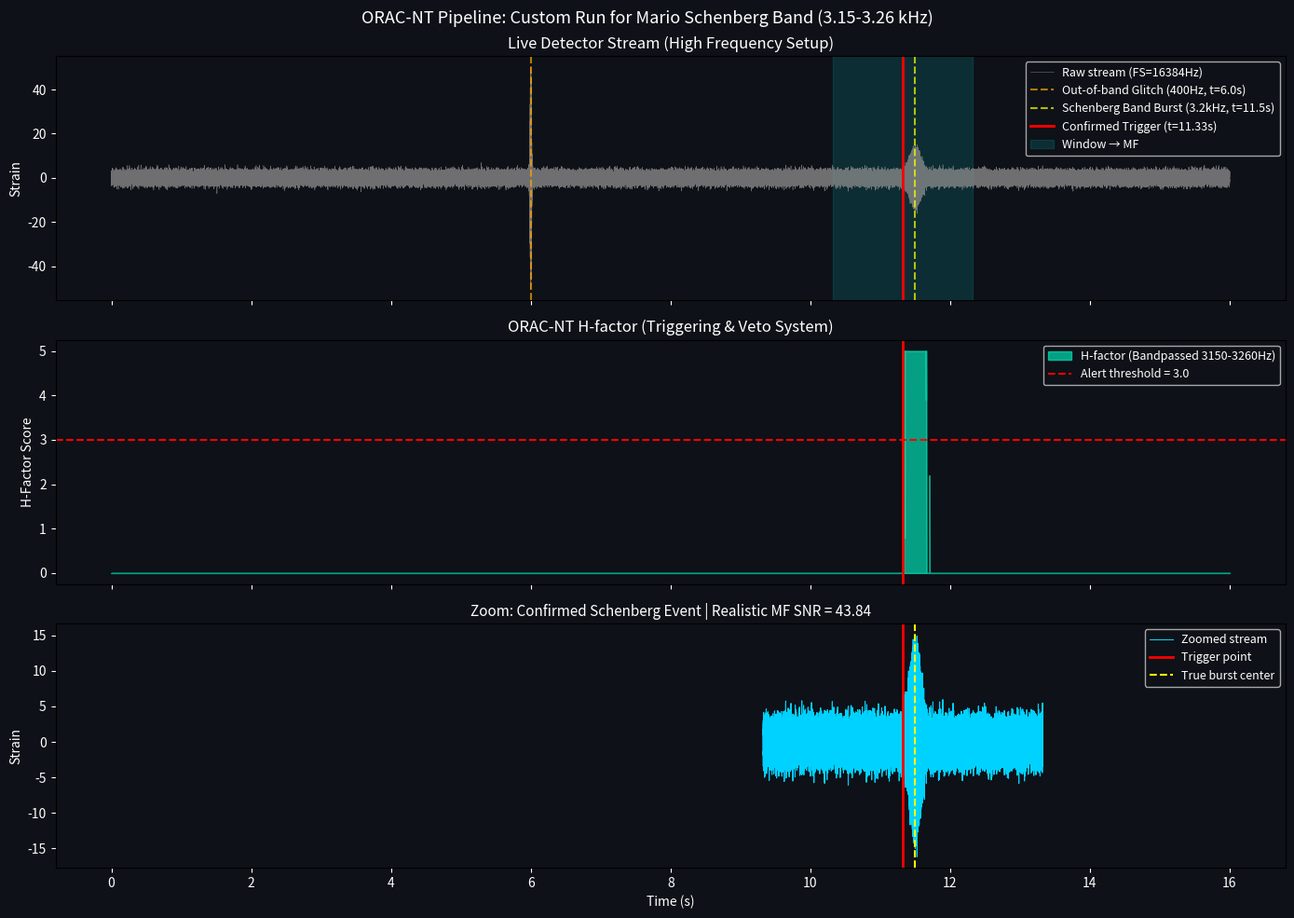

This figure's Python source:
import numpy as np
import matplotlib
matplotlib.use('Agg')
import matplotlib.pyplot as plt
from scipy import signal
from scipy.signal.windows import tukey
from scipy.stats import kurtosis
import warnings

warnings.filterwarnings('ignore')

# 1. UPDATE: Higher Sampling Rate for High-Frequency Search
FS = 16384 
DURATION = 16
t = np.arange(FS * DURATION) / FS

# ==============================
# 1. SIGNAL INJECTION (SCHENBERG BAND)
# ==============================
def generate_noise():
    return np.random.randn(len(t)) * 1.5

def gw_signal(t0):
    # Леко подсилен сигнал, за да изпъкне над тежкия високочестотен шум
    return 12.0 * np.sin(2*np.pi*3200*t) * np.exp(-((t-t0)**2)/(2*0.08**2))

def glitch(t0):
    return 50.0 * np.sin(2*np.pi*400*t) * np.exp(-((t-t0)**2)/(2*0.01**2))

# ==============================
# 2. ORAC-NT TRIGGER NODE
# ==============================
class ORAC_Trigger:
    def __init__(self):
        self.fs = FS
        self.h_threshold = 3.0  # Вдигнат праг за по-малко фалшиви аларми
        self.calibration_s = 5.0 

    def whiten(self, data):
        cal_samples = int(self.calibration_s * self.fs)
        f, psd = signal.welch(data[:cal_samples], self.fs, nperseg=self.fs//2)
        psd_i = np.interp(np.fft.rfftfreq(len(data), 1/self.fs), f, psd)
        w = np.fft.irfft(np.fft.rfft(data) / np.sqrt(psd_i + 1e-12), n=len(data))
        return w * tukey(len(w), 0.05)

    def scan(self, stream):
        sos = signal.butter(4, [3150, 3260], btype='bandpass', fs=self.fs, output='sos')
        filtered_stream = signal.sosfiltfilt(sos, stream)

        w = self.whiten(filtered_stream)
        cal_samples = int(self.calibration_s * self.fs)
        w /= (np.std(w[:cal_samples]) + 1e-12) 

        env = np.abs(signal.hilbert(w))
        
        cal_segment = env[:cal_samples]
        med = np.median(cal_segment)
        mad = 1.4826 * np.median(np.abs(cal_segment - med))
        noise_floor = med + 5.5 * mad  # Много по-стриктен праг на шума

        h = 0.0
        h_history = []
        raw_triggers = []

        for i, val in enumerate(env):
            if i < cal_samples:
                h_history.append(0.0)
                continue

            if val > noise_floor:
                h += 0.2
            else:
                h -= 0.05

            h = np.clip(h, 0.0, 5.0)
            h_history.append(h)

            if h >= self.h_threshold:
                raw_triggers.append(i / self.fs)

        clustered = self.cluster(raw_triggers)
        return clustered, np.array(h_history), noise_floor

    def cluster(self, triggers, dt=0.5):
        if not triggers: return []
        clusters = [[triggers[0]]]
        for tr in triggers[1:]:
            if tr - clusters[-1][-1] < dt:
                clusters[-1].append(tr)
            else:
                clusters.append([tr])
        return [c[0] for c in clusters]

# ==============================
# 3. VETO & HANDOFF LOGIC
# ==============================
def get_snippet(data, t_event, window=2.0):
    idx = int(t_event * FS)
    half = int((window / 2) * FS)
    start = max(0, idx - half)
    end = min(len(data), idx + half)
    return data[start:end]

def is_glitch(snippet):
    if snippet is None or len(snippet) < 100: return True
    k = kurtosis(snippet, fisher=False, bias=False)
    return k > 30.0 

def matched_filter_confirm(snippet):
    if len(snippet) < FS // 2: return 0.0
    f, psd = signal.welch(snippet, FS, nperseg=FS//2)
    psd_i = np.interp(np.fft.rfftfreq(len(snippet), 1/FS), f, psd)
    
    w_snippet = np.fft.irfft(np.fft.rfft(snippet) / np.sqrt(psd_i + 1e-12), n=len(snippet))
    w_snippet *= tukey(len(w_snippet), 0.1)
    
    tt = np.linspace(0, 0.5, int(0.5 * FS), endpoint=False)
    # UPDATE: Шаблонът трябва да е същият като сигнала (3200Hz burst)
    tmpl = np.sin(2*np.pi*3200*tt) * np.exp(-((tt-0.25)**2)/(2*0.08**2))
    
    w_tmpl = np.fft.irfft(np.fft.rfft(tmpl, n=len(snippet)) / np.sqrt(psd_i + 1e-12), n=len(snippet))
    w_tmpl /= np.sqrt(np.sum(w_tmpl**2) + 1e-20)

    corr = signal.correlate(w_snippet, w_tmpl, mode='same')
    med = np.median(corr)
    mad = 1.4826 * np.median(np.abs(corr - med)) + 1e-20
    return float(np.max(np.abs(corr)) / mad)

# ==============================
# 4. MAIN & VISUALIZATION
# ==============================
if __name__ == "__main__":
    print("\n" + "="*50)
    print("🧪 RUNNING SCHENBERG BAND TEST (3.15 - 3.26 kHz)")
    print("="*50)

    stream = generate_noise()
    stream += glitch(6.0)
    stream += gw_signal(11.5)

    engine = ORAC_Trigger()
    triggers, h_curve, nf = engine.scan(stream)
    
    valid_trigger = None
    mf_snr = 0.0

    for tr in triggers:
        snippet = get_snippet(stream, tr)
        print(f"\n   🚨 TRIGGER FIRED at t = {tr:.3f}s")
        
        if is_glitch(snippet):
            print(f"      🛡️ VETO: Instrumental artifact detected. Event rejected.")
        else:
            print(f"      ✂️ HANDOFF: Passing 2.0s window to Matched Filter...")
            mf_snr = matched_filter_confirm(snippet)
            
            # ФИКС: Само ако SNR е над 8.0, го маркираме като валиден!
            if mf_snr > 8.0:
                print(f"      🏆 SCHENBERG EVENT CONFIRMED! | MF SNR = {mf_snr:.2f}")
                valid_trigger = tr
            else:
                print(f"      ❌ REJECTED BY MF: SNR too low ({mf_snr:.2f})")

    # --- PLOTTING ---
    fig, axes = plt.subplots(3, 1, figsize=(14, 10), facecolor='#0e1117', sharex=True)

    axes[0].plot(t, stream, color='#888888', lw=0.4, alpha=0.8, label='Raw stream (FS=16384Hz)')
    axes[0].axvline(6.0, color='orange', lw=1.5, ls='--', alpha=0.7, label='Out-of-band Glitch (400Hz, t=6.0s)')
    axes[0].axvline(11.5, color='yellow', lw=1.5, ls='--', alpha=0.7, label='Schenberg Band Burst (3.2kHz, t=11.5s)')
    
    if valid_trigger:
        axes[0].axvline(valid_trigger, color='red', lw=2, ls='-', label=f'Confirmed Trigger (t={valid_trigger:.2f}s)')
        axes[0].axvspan(valid_trigger - 1.0, valid_trigger + 1.0, color='cyan', alpha=0.12, label='Window → MF')
    
    axes[0].set_title("Live Detector Stream (High Frequency Setup)", color='white', fontsize=12)
    axes[0].set_ylabel("Strain", color='white')
    axes[0].legend(facecolor='#0e1117', labelcolor='white', loc='upper right', fontsize=9)
    axes[0].set_facecolor('#0e1117'); axes[0].tick_params(colors='white')

    axes[1].fill_between(t, h_curve, color='#00ffcc', alpha=0.6, label='H-factor (Bandpassed 3150-3260Hz)')
    axes[1].axhline(engine.h_threshold, color='red', lw=1.5, ls='--', label=f'Alert threshold = {engine.h_threshold}')
    
    for tr in triggers:
        if tr == valid_trigger:
            axes[1].axvline(tr, color='red', lw=2)
        else:
            axes[1].axvline(tr, color='orange', lw=2, ls='-.')

    axes[1].set_title("ORAC-NT H-factor (Triggering & Veto System)", color='white', fontsize=12)
    axes[1].set_ylabel("H-Factor Score", color='white')
    axes[1].legend(facecolor='#0e1117', labelcolor='white', loc='upper right', fontsize=9)
    axes[1].set_facecolor('#0e1117'); axes[1].tick_params(colors='white')

    if valid_trigger:
        zm = (t >= valid_trigger - 2.0) & (t <= valid_trigger + 2.0)
        axes[2].plot(t[zm], stream[zm], color='#00d2ff', lw=0.8, label='Zoomed stream')
        axes[2].axvline(valid_trigger, color='red', lw=2, ls='-', label='Trigger point')
        axes[2].axvline(11.5, color='yellow', lw=1.5, ls='--', label='True burst center')
        axes[2].set_title(f"Zoom: Confirmed Schenberg Event | Realistic MF SNR = {mf_snr:.2f}", color='white', fontsize=11)
    else:
        axes[2].set_title("No valid events confirmed.", color='white')

    axes[2].set_xlabel("Time (s)", color='white')
    axes[2].set_ylabel("Strain", color='white')
    axes[2].legend(facecolor='#0e1117', labelcolor='white', loc='upper right', fontsize=9)
    axes[2].set_facecolor('#0e1117'); axes[2].tick_params(colors='white')

    plt.suptitle("ORAC-NT Pipeline: Custom Run for Mario Schenberg Band (3.15-3.26 kHz)", color='white', fontsize=13)
    plt.tight_layout()
    plt.savefig("orac_schenberg_test.png", dpi=150, facecolor='#0e1117', bbox_inches='tight')
    print("\n✅ Saved visual proof: orac_schenberg_test.png")
